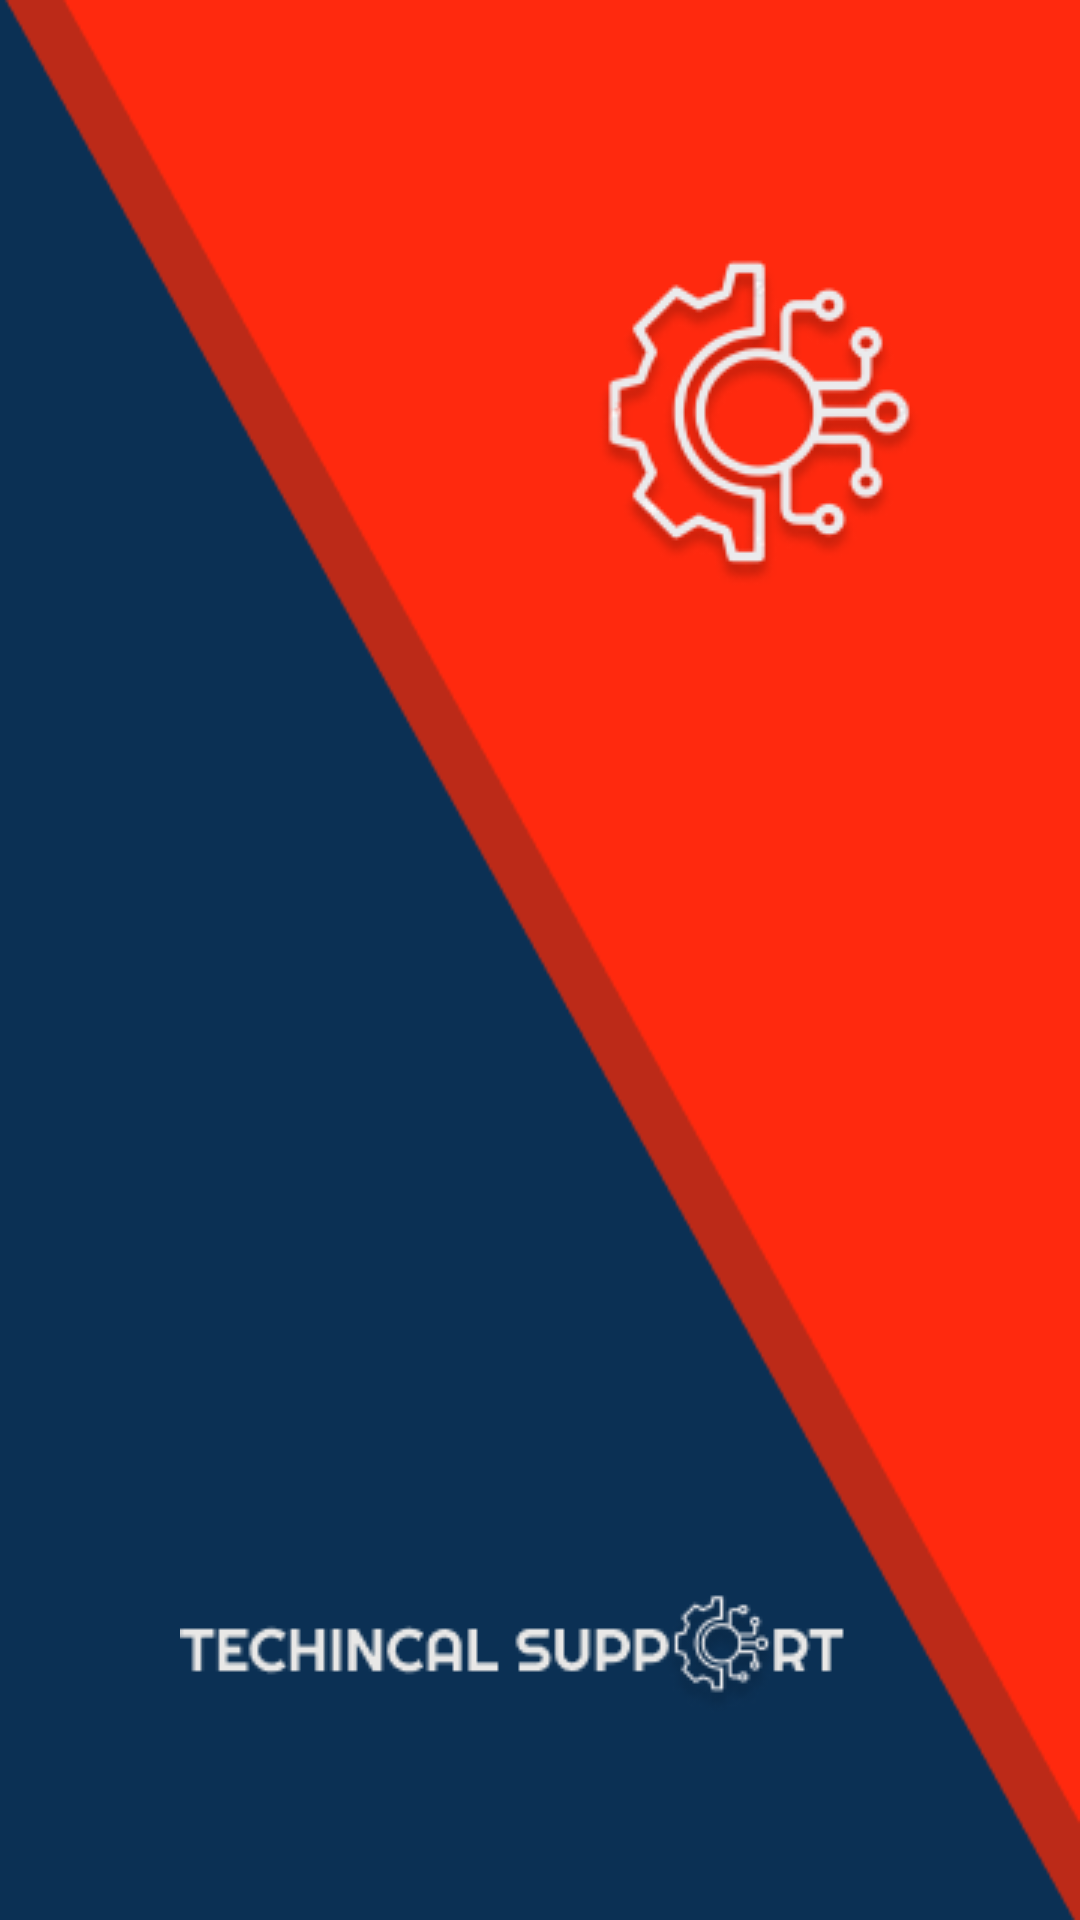

Android layout source for this screen:
<!-- AndroidManifest.xml: application theme Theme.TechSupport -->
<!-- res/layout/activity_splash_screen.xml -->
<?xml version="1.0" encoding="utf-8"?>
<RelativeLayout xmlns:android="http://schemas.android.com/apk/res/android"
    xmlns:app="http://schemas.android.com/apk/res-auto"
    xmlns:tools="http://schemas.android.com/tools"
    android:id="@+id/main"
    android:layout_width="match_parent"
    android:layout_height="match_parent"
    tools:context=".SplashScreen">

    <FrameLayout
        android:layout_width="match_parent"
        android:layout_height="match_parent"
        android:background="@color/bluedark">

        <ImageView
            android:layout_width="match_parent"
            android:layout_height="match_parent"
            android:background="@drawable/vector1"/>
        <ImageView
            android:layout_width="match_parent"
            android:layout_height="match_parent"
            android:background="@drawable/vector2"/>
        <ImageView
            android:layout_width="wrap_content"
            android:layout_height="wrap_content"
            android:layout_marginTop="40dp"
            android:background="@drawable/tech_logo"
            android:layout_gravity="end"/>
        <LinearLayout
            android:layout_width="wrap_content"
            android:layout_height="wrap_content"
            android:orientation="vertical"
            android:layout_gravity="bottom"
            android:layout_marginBottom="40dp">
            <ImageView
                android:layout_width="wrap_content"
                android:layout_height="wrap_content"
                android:layout_marginStart="60dp"
                android:background="@drawable/conexa"/>
        </LinearLayout>
        <LinearLayout
            android:layout_width="wrap_content"
            android:layout_height="wrap_content"
            android:layout_gravity="bottom"
            android:layout_marginBottom="50dp">
            <ImageView
                android:layout_width="wrap_content"
                android:layout_height="wrap_content"
                android:layout_marginStart="60dp"
                android:background="@drawable/tech_splash"/>
        </LinearLayout>
    </FrameLayout>
</RelativeLayout>
<!-- resources referenced by this layout -->
<resources>
  <color name="bluedark">#0B3054</color>
  <!-- drawable tech_logo: png bitmap (drawable, 17888 bytes) -->
  <!-- drawable tech_splash: png bitmap (drawable, 5879 bytes) -->
  <!-- drawable vector1: png bitmap (drawable, 7596 bytes) -->
  <!-- drawable vector2: png bitmap (drawable, 6379 bytes) -->
  <style name="Theme.TechSupport" parent="Base.Theme.TechSupport" />
  <style name="Base.Theme.TechSupport" parent="Theme.MaterialComponents.DayNight.NoActionBar">
          <item name="android:colorBackground">@color/white</item>
          
          <item name="colorPrimary">@color/bluedark</item>
          <item name="colorPrimaryVariant">@color/orange</item>
          <item name="colorOnPrimary">@color/white</item>
          <item name="colorSurface">@color/white</item>
          <item name="colorOnSurface">@color/white</item>
          <item name="android:windowActivityTransitions">true</item>
          <item name="colorAccent">@color/bluedark</item> 
          <item name="android:datePickerDialogTheme">@style/CustomDatePicker</item>
      </style>
  <color name="white">#FFFFFFFF</color>
  <color name="orange">#FF290E</color>
  <style name="CustomDatePicker" parent="Theme.MaterialComponents.Light.Dialog">
          <item name="colorPrimary">@color/bluedark</item>
          <item name="colorOnPrimary">@color/white</item>
      </style>
</resources>
